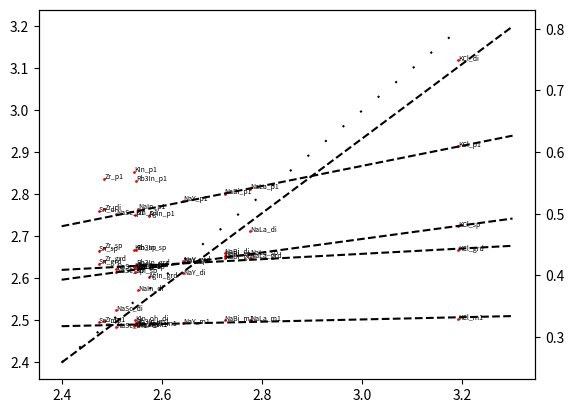

This figure's Python source:
# -*- coding: utf-8 -*-
"""
Created on Sun Aug 29 21:30:45 2021

@author: dugue
"""

# -*- coding: utf-8 -*-
"""
Created on Sun Aug 29 06:40:18 2021

@author: dugue
"""

a=[["Cs2AgInCl6_Bi",2.57351,2.67313,2.607476667,2.82458997,0],
["Cs2NaInCl6_Bi",2.55322,2.68561,2.57526,2.825738613,2.721544553],
["Cs2NaLaCl6_Bi",2.77656,2.713906667,2.591783333,2.877410074,2.764377423],
["Cs2NaScCl6_Bi",2.50912,2.67775,2.569533333,2.808101905,2.709274348],
["Cs2NaYCl6_Bi",2.64217,2.697876667,2.58193,2.848635431,2.739110451],
["Cs2SnCl6_Bi",2.47435,2.70157,2.587913333,2.88478409,2.758610203],
["Cs2ZrCl6_Bi",2.48548,2.704173333,2.591463333,2.887376379,2.768701052],
["KCl_Bi",3.19180,2.73688,2.60041,2.975288949,2.814015061],
["Cs2AgInCl6_Sb",2.57351,2.60262,2.488469869,2.748445123,0],
["Cs2KInCl6_c2h_Sb",2.54440,2.626722078,2.487359732,2.853403717,2.6674902],
["Cs2NaBiCl6_Sb",2.72536,2.64774,2.50091,2.801228204,2.653882285],
["Cs2NaInCl6_Sb",2.55322,2.62807,2.486276667,2.765786811,2.623862952],
["Cs2NaLaCl6_Sb",2.77656,2.648626667,2.501193333,2.813027554,2.657399602],
["Cs2NaScCl6_Sb",2.50912,2.622533333,2.48536,2.752592854,2.614542855],
["Cs2NaYCl6_Sb",2.64217,2.64052,2.494906667,2.785560894,2.638453908],
["Cs2SnCl6_Sb",2.47435,2.63494,2.49528,0,2.665019409],
["Cs2ZrCl6_Sb",2.48548,2.641936667,2.498696667,2.837962867,2.672769905],
["KCl_Sb",3.19180,2.66667,2.503836667,2.91455163,2.723908911],
["Rb3InCl6_c2h_Sb",2.54941,2.632385289,2.493248532,2.832466528,2.668789594],
["Cs2KInCl6_oh_Sb",2.54712,2.625733333,2.489783333,2.751773333,2.614539201]]

b=[["Cs2NaInCl6_Bi",2.55322,2.68561,2.57526,2.825738613,2.721544553],
["Cs2NaLaCl6_Bi",2.77656,2.713906667,2.591783333,2.877410074,2.764377423],
["Cs2NaScCl6_Bi",2.50912,2.67775,2.569533333,2.808101905,2.709274348],
["Cs2NaYCl6_Bi",2.64217,2.697876667,2.58193,2.848635431,2.739110451],
["KCl_Bi",3.19180,2.73688,2.60041,2.975288949,2.814015061],
["Cs2NaBiCl6_Sb",2.72536,2.64774,2.50091,2.801228204,2.653882285],
["Cs2NaInCl6_Sb",2.55322,2.62807,2.486276667,2.765786811,2.623862952],
["Cs2NaLaCl6_Sb",2.77656,2.648626667,2.501193333,2.813027554,2.657399602],
["Cs2NaScCl6_Sb",2.50912,2.622533333,2.48536,2.752592854,2.614542855],
["Cs2NaYCl6_Sb",2.64217,2.64052,2.494906667,2.785560894,2.638453908],
["KCl_Sb",3.19180,2.66667,2.503836667,2.91455163,2.723908911],
["Cs2KInCl6_oh_Sb",2.54712,2.625733333,2.489783333,2.751773333,2.614539201]]

sd={"Cs2KInCl6_oh_Sb":0.327,
"Cs2NaBiCl6_Sb":0.437,
"Cs2NaInCl6_Sb":0.377,
"Cs2NaLaCl6_Sb":0.472,
"Cs2NaScCl6_Sb":0.344,
"Cs2NaYCl6_Sb":0.403,
"Cs2SnCl6_Sb":0.504,
"Cs2ZrCl6_Sb":0.507,
"KCl_Sb":0.75,
"Rb3InCl6_oh_Sb":0.317}

sda={"Cs2KInCl6_oh_Sb":0.327,
"Cs2NaBiCl6_Sb":0.437,
"Cs2NaInCl6_Sb":0.377,
"Cs2NaLaCl6_Sb":0.472,
"Cs2NaScCl6_Sb":0.344,
"Cs2NaYCl6_Sb":0.403,
"KCl_Sb":0.75,
"Rb3InCl6_oh_Sb":0.317}

sa=[i for i in a if "_Sb" in i[0]]
ba=[i for i in a if "_Bi" in i[0]]



s=[i for i in b if "_Sb" in i[0]]
b=[i for i in b if "_Bi" in i[0]]


def scatter_plot_ex(list_scat):
    import matplotlib.pyplot as plt
    import numpy as np
    fig,ax=plt.subplots()
    for j,k in zip(range(6)[2:],["grd","m1","p1","sp"]):
        for i in list_scat:
            if i[j]:
                ax.scatter(i[1],i[j],color="red",s=1)
                ax.annotate(i[0].replace("Cs2","").replace("Cl6","").split("_")[0]+"_"+k,xy=(i[1],i[j]),xytext=(0,0),
                              textcoords='offset points',fontsize=5)
    
        x=np.linspace(2.4,3.3,2)
        coef=np.polyfit(list(zip(*s))[1],list(zip(*s))[j],1)
        ax.plot(x,np.poly1d(coef)(x),"k--")
        
        # coef=np.polyfit(list(zip(*b))[1],list(zip(*b))[j],1)
        # plt.plot(x,np.poly1d(coef)(x),"k--")
    ax2=ax.twinx()
    xsd=[]
    ysd=[]
    for i in list_scat:
        if i[0] in sd:
            ax2.scatter(i[1],sd[i[0]],color="red",s=1)
            if i[0] in sda:
                xsd.append(i[1])
                ysd.append(sd[i[0]])
            ax2.annotate(i[0].replace("Cs2","").replace("Cl6","").replace("_Sb","").replace("_Bi","")+"_di",xy=(i[1],sd[i[0]]),xytext=(0,0),
                         textcoords='offset points',fontsize=5)
    x=np.linspace(2.4,3.3,2)
    coef=np.polyfit(xsd,ysd,1)
    ax2.plot(x,np.poly1d(coef)(x),"k--")

    ax.plot([2.4,3.2],[2.4,3.2],linestyle=(0,(1,10)),color="black")
    #ax.xlabel('pri')
    #ax.xlim(2.4,3.2)
    #plt.ylim(2.4,3.2)
    #plt.ylabel(k)
    #plt.savefig("1001s",dpi=300)
    plt.show()
    plt.close("all")

    #plt.plot([2.4,3.2],[2.4,3.2],"k--")
    #plt.xlabel('pri')
    #plt.xlim(2.4,3.2)
    #plt.ylim(2.4,3.2)
    #plt.ylabel('grd')
    
    # x=np.linspace(2.4,3.2,2)
    # coef=np.polyfit(list(zip(*s))[1],list(zip(*s))[2],1)
    # plt.plot(x,np.poly1d(coef)(x),"k--")
    
    # coef=np.polyfit(list(zip(*b))[1],list(zip(*b))[2],1)
    # plt.plot(x,np.poly1d(coef)(x),"k--")
    
    # coef=np.polyfit(list(zip(*b2))[1],list(zip(*b2))[2],1)
    # plt.plot(x,np.poly1d(coef)(x),"k--")
    
    return None


scatter_plot_ex(sa)
